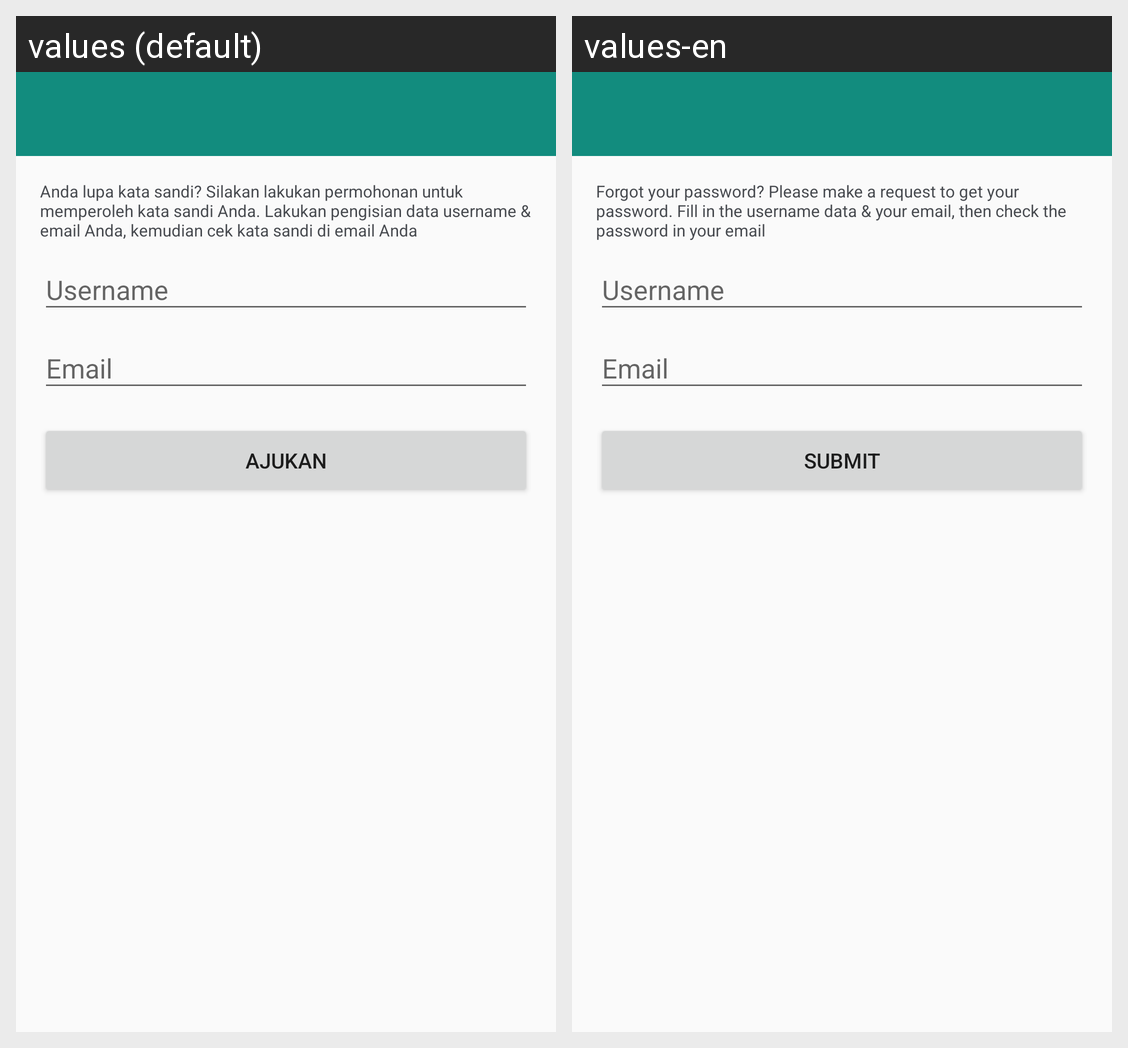

For this localized Android screen grid, give each drawn string resource with its value in every locale shown.
Android screen res/layout/activity_forget_pass.xml rendered under 2 locales, left to right: values (default), values-en. Device: Nexus 5 (rendered at 1080×1920; each locale shown at half size, 540×960, under a caption strip naming it); theme AppTheme.
Strings drawn on this screen, with the default value and each locale's value (text and hints the layout hard-codes, and strings that could not be matched under every locale, appear in the picture but are not listed):

lupa_sandi_ket
  values: Anda lupa kata sandi? Silakan lakukan permohonan untuk memperoleh kata sandi Anda. Lakukan pengisian data username & email Anda, kemudian cek kata sandi di email Anda
  values-en: Forgot your password? Please make a request to get your password. Fill in the username data & your email, then check the password in your email

ajukan
  values: Ajukan
  values-en: Submit
